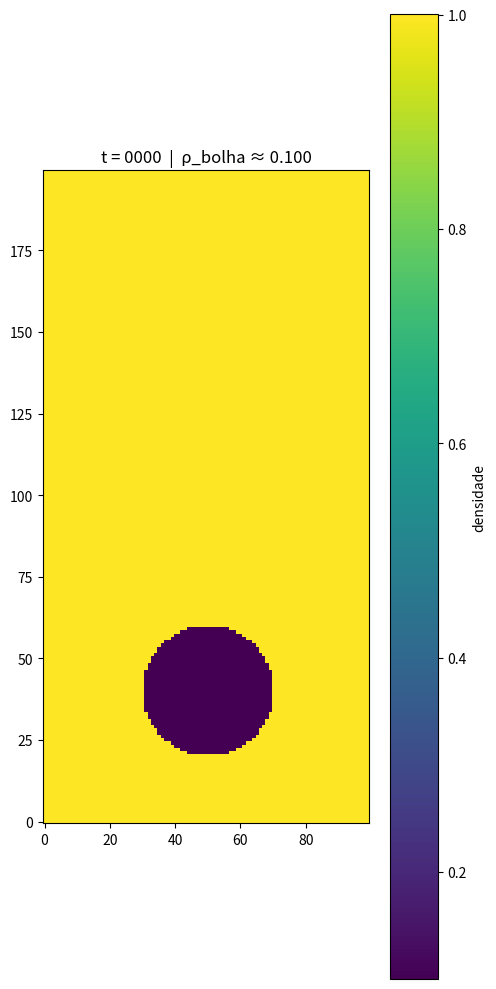
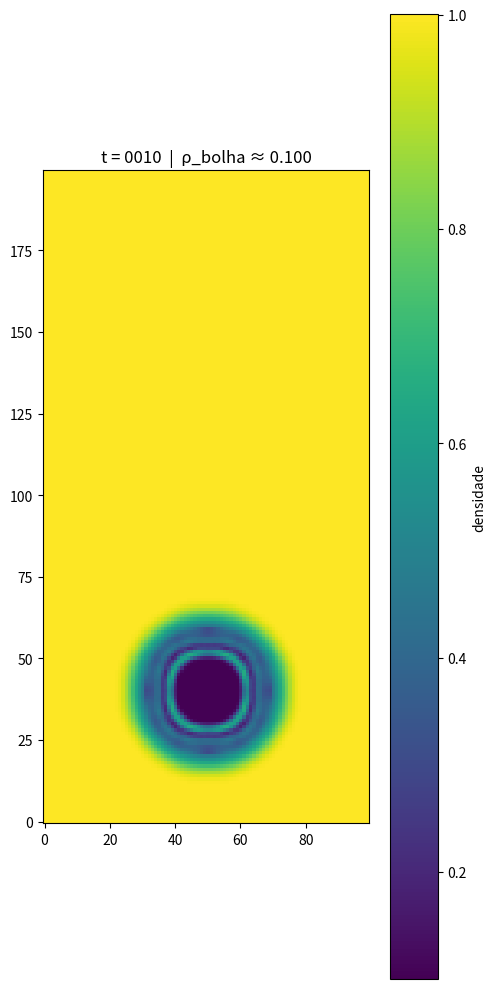
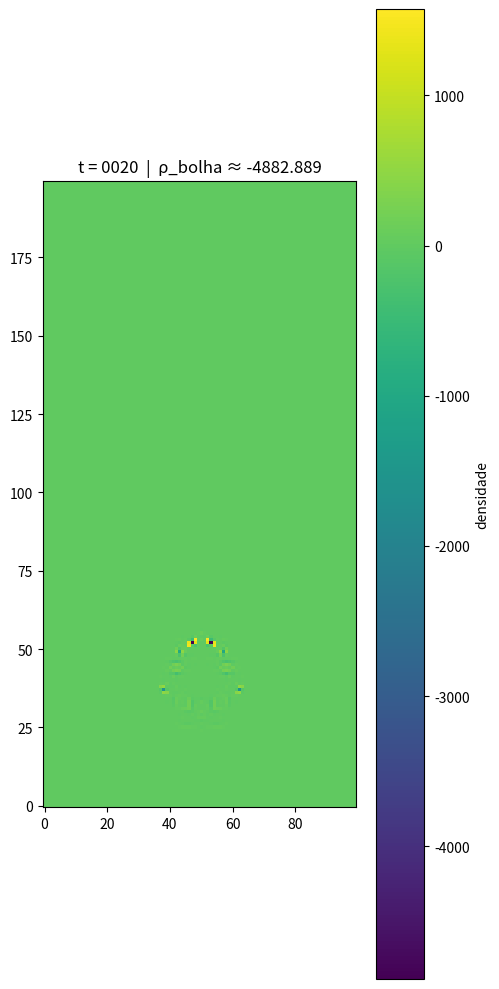
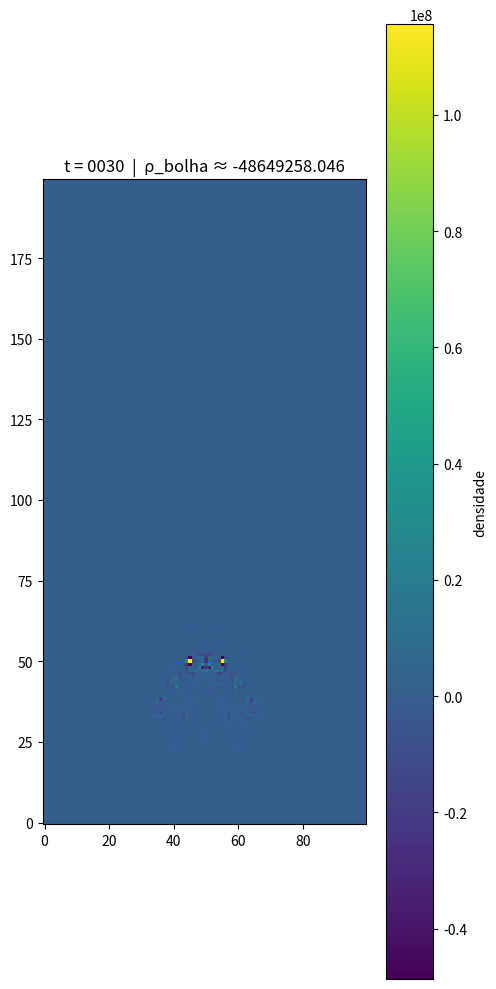
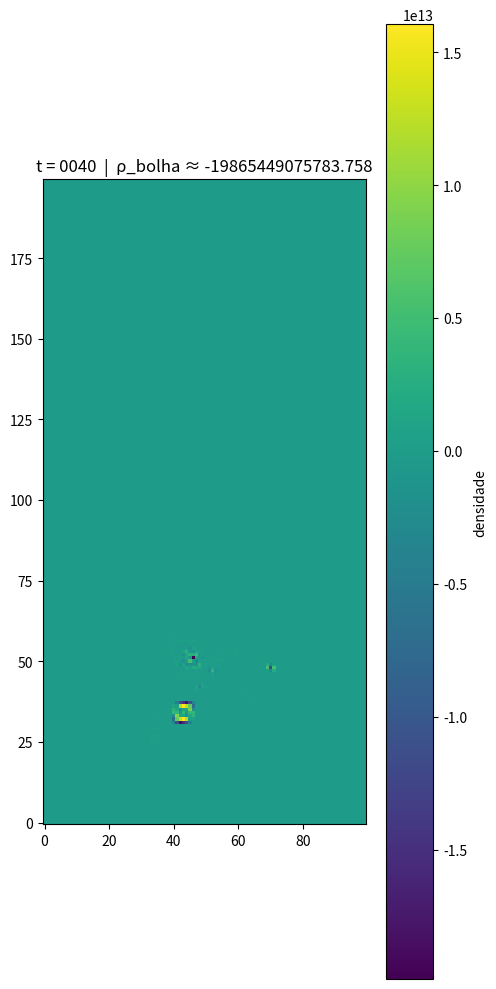
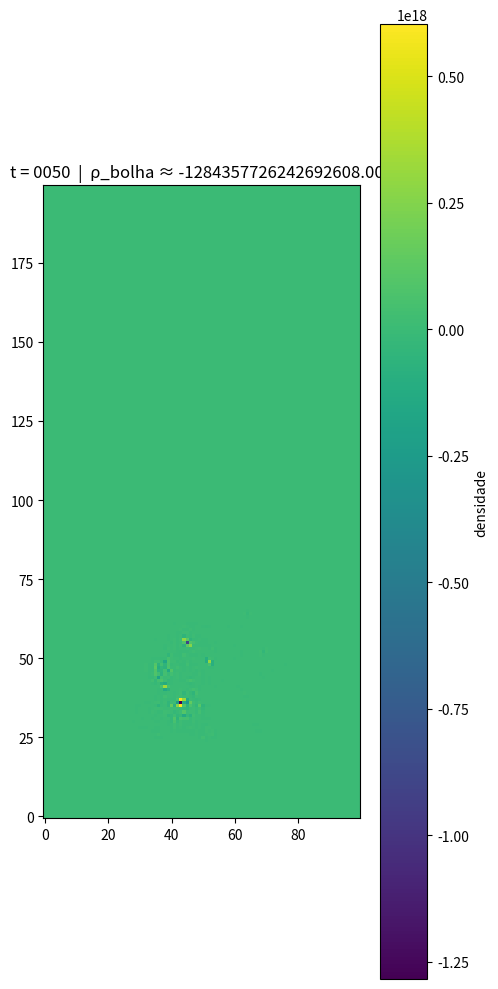
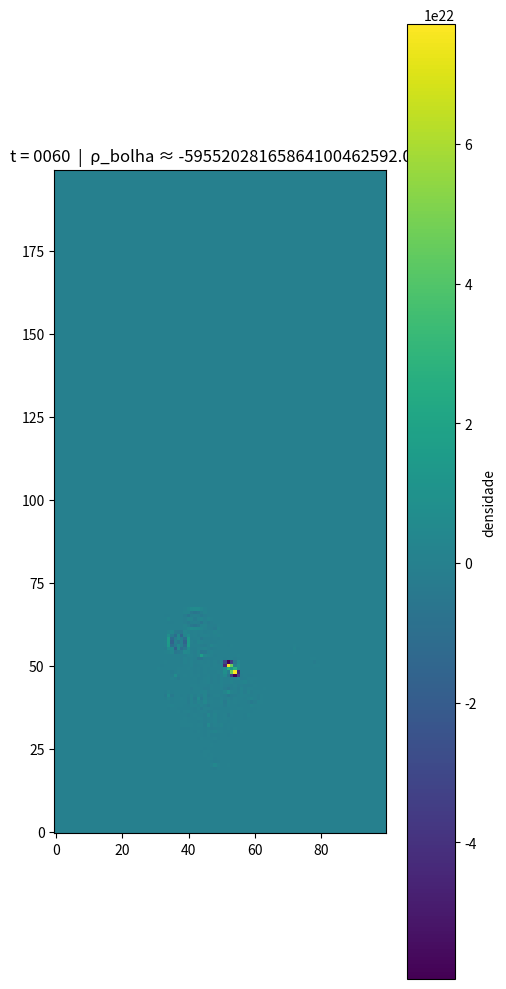
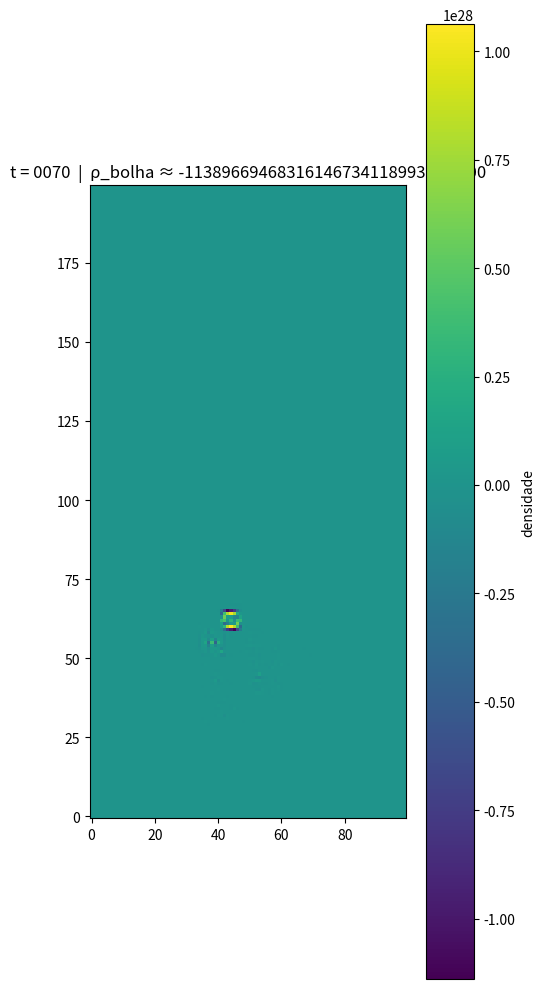
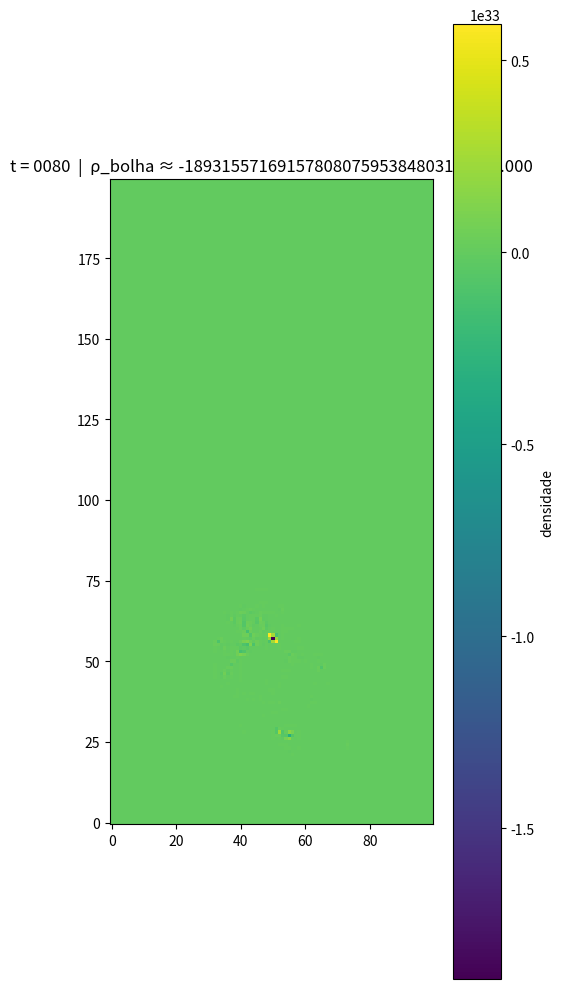
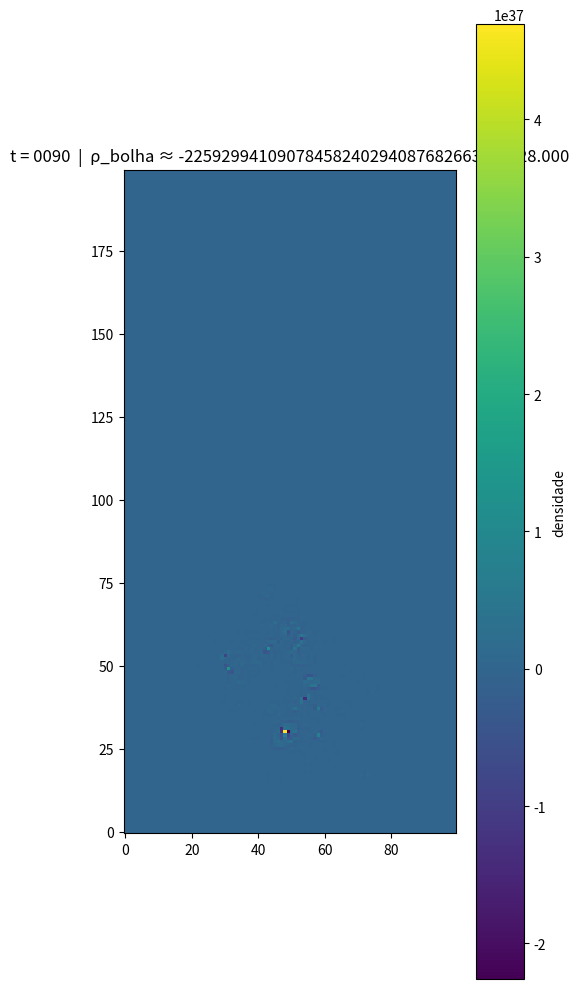
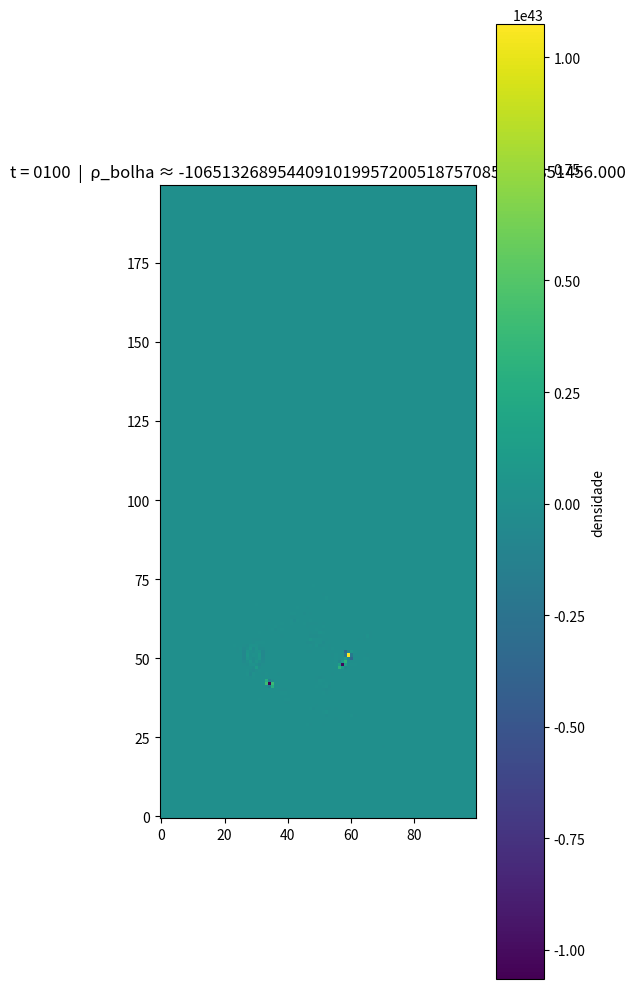
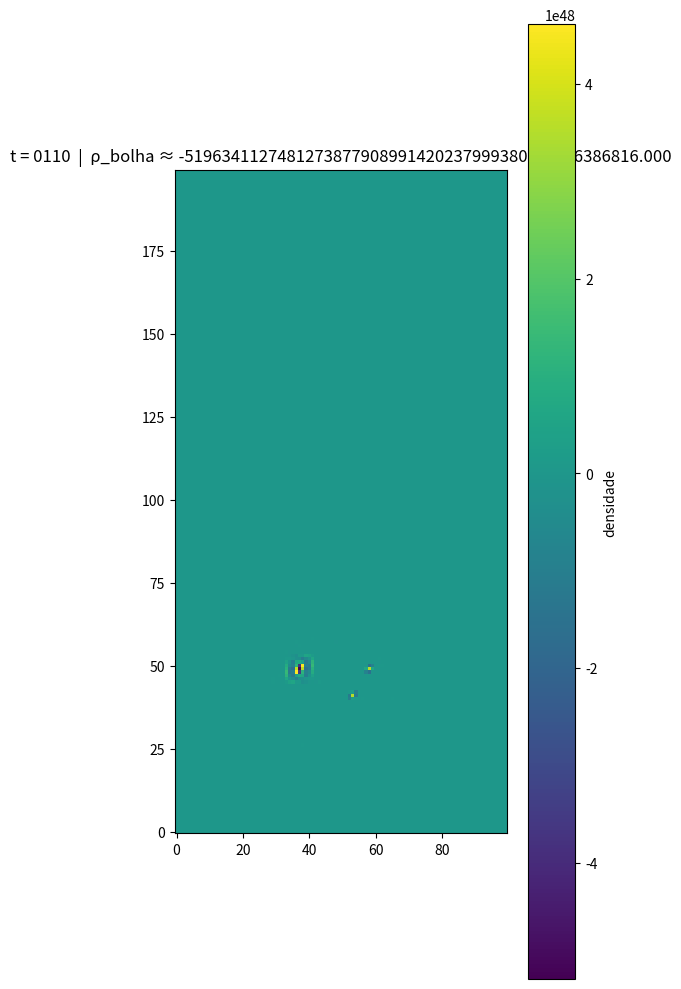
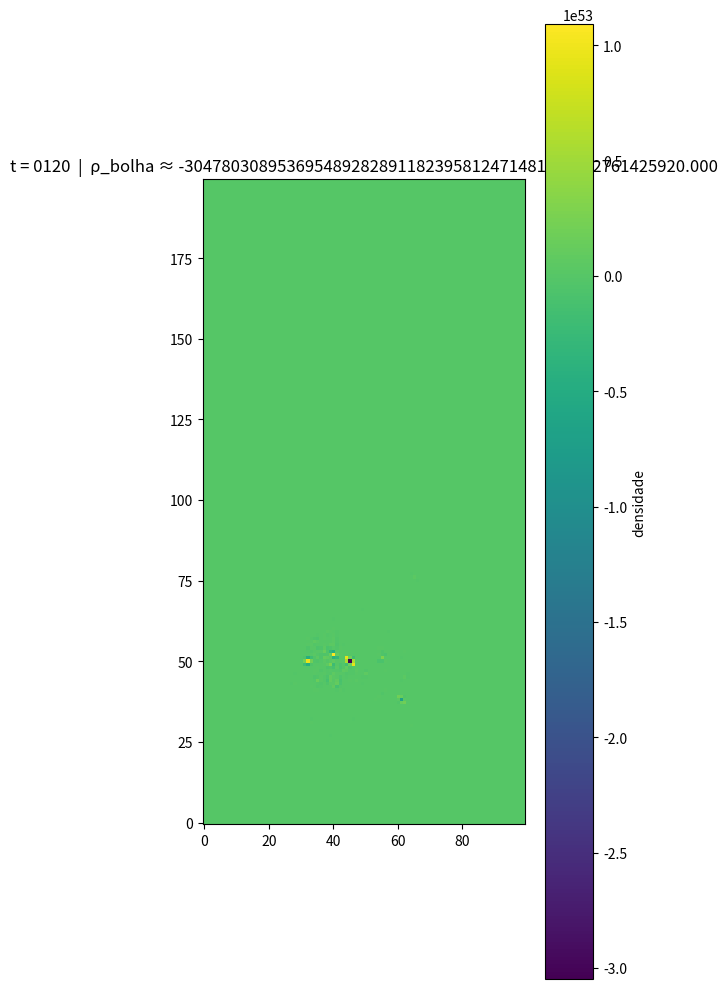
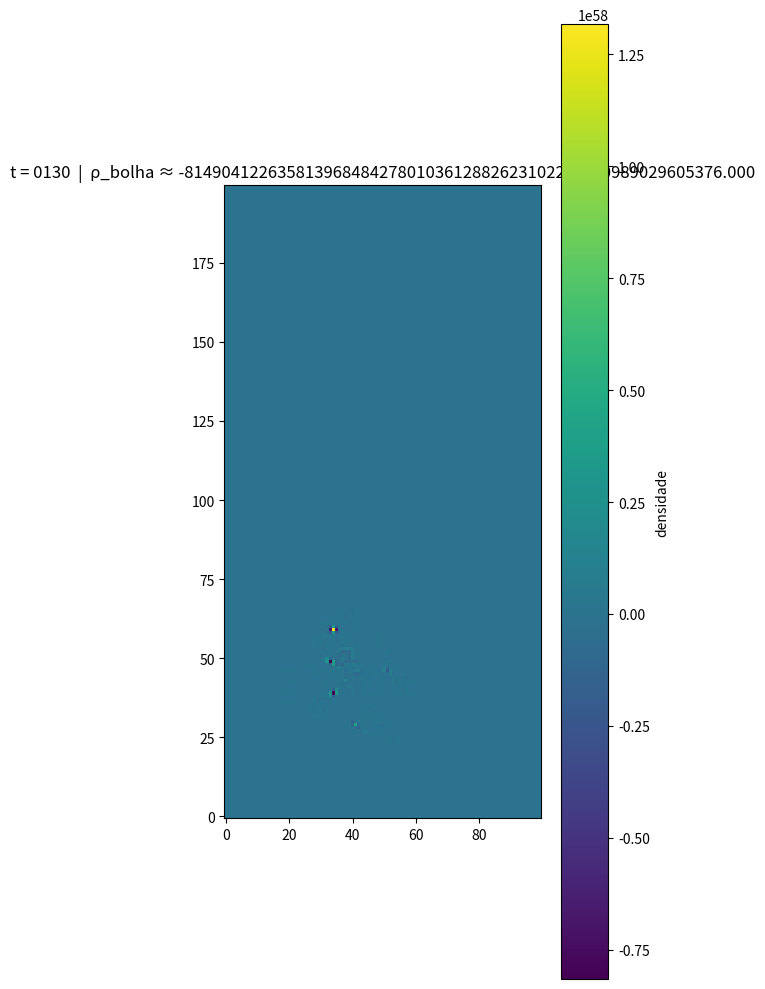
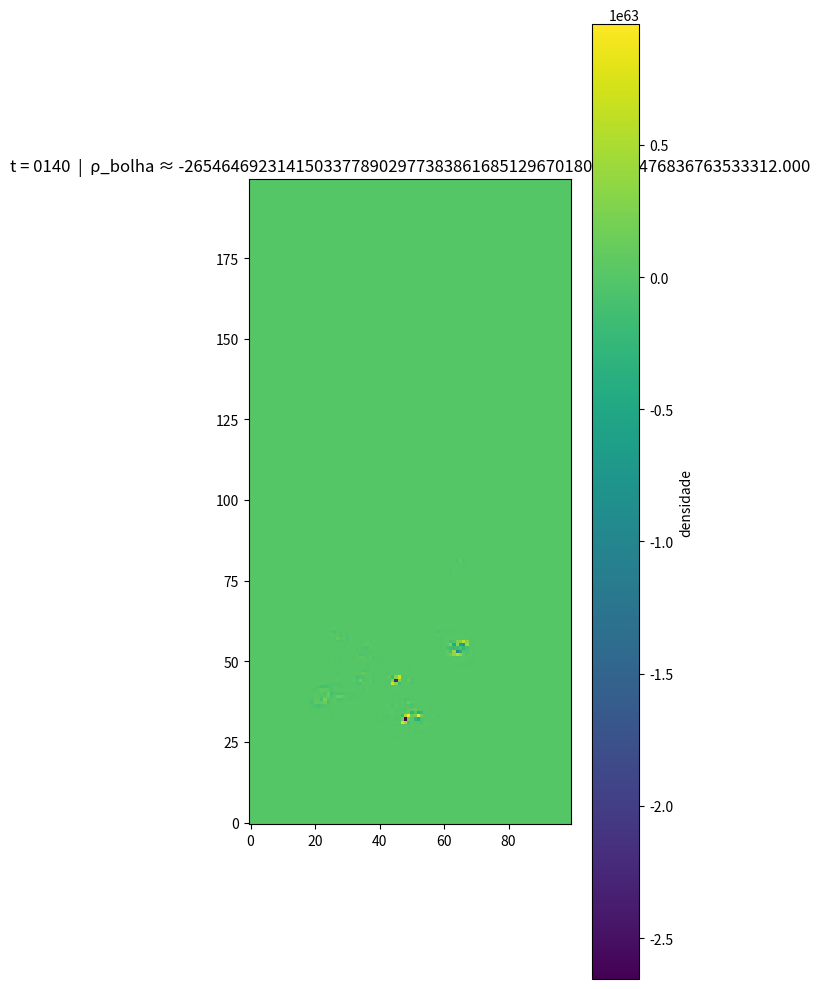
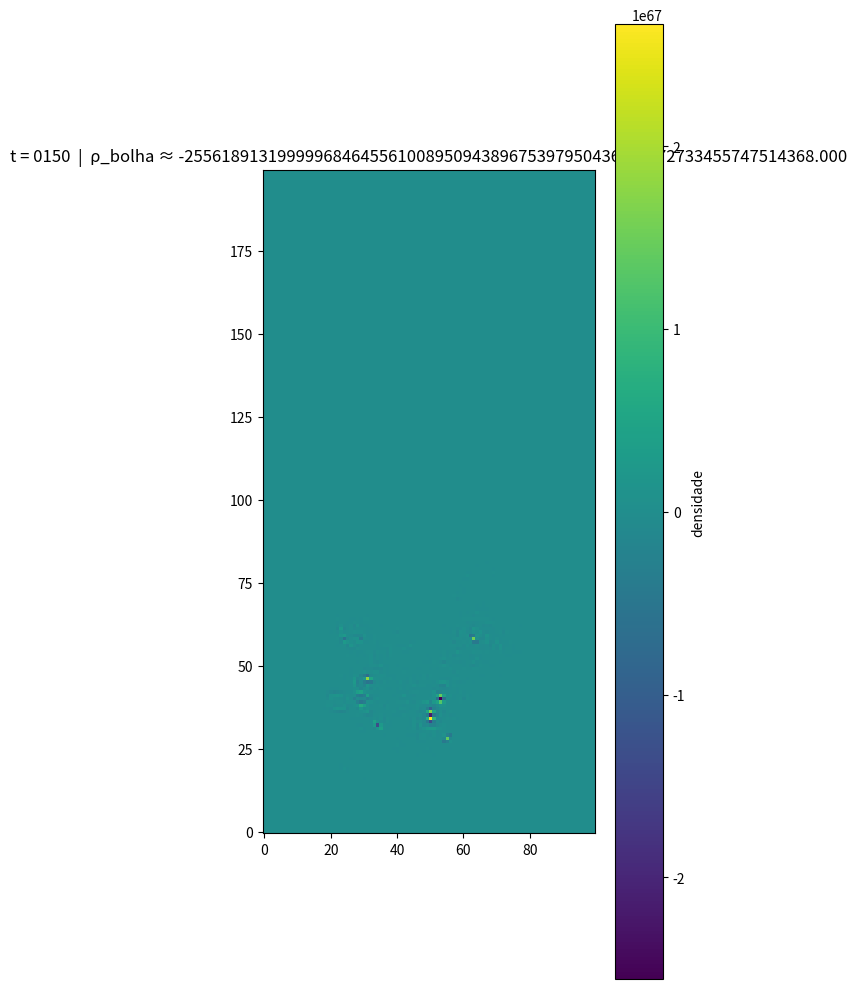

Write the Python code that produced these figures, in order. (Note: this script raises an exception after producing the figures.)
import numpy as np
import matplotlib.pyplot as plt
import os

# Pasta de saída
output_dir = "lbm_bubble_rising_frames"
os.makedirs(output_dir, exist_ok=True)

# Parâmetros
Nx, Ny = 100, 200           # Nx = largura (x), Ny = altura (y)
Nt = 1000
tau = 0.8
g = -0.00005                # ajuste se subir rápido demais

# Velocidades D2Q9
c = np.array([
    [0, 0],
    [1, 0], [0, 1], [-1, 0], [0, -1],
    [1, 1], [-1, 1], [-1, -1], [1, -1]
])
w = np.array([4/9, 1/9,1/9,1/9,1/9, 1/36,1/36,1/36,1/36])

# Distribuições e densidade inicial
f = np.zeros((9, Nx, Ny))
rho = np.ones((Nx, Ny))

# Bolha leve no fundo
radius = 20
center_x = Nx // 2
center_y = 40               # um pouco mais alto para dar espaço

# Correção aqui ↓
X, Y = np.meshgrid(np.arange(Nx), np.arange(Ny), indexing='ij')
mask = (X - center_x)**2 + (Y - center_y)**2 < radius**2
rho[mask] = 0.1

# Inicialização de equilíbrio (zero velocidade inicial)
for i in range(9):
    f[i, :, :] = w[i] * rho

# =============================================
# A partir daqui continua o loop temporal (exemplo mínimo)
# =============================================
for t in range(Nt):
    # Macroscópicas
    rho = np.sum(f, axis=0)
    ux = np.sum(c[:,0,None,None] * f, axis=0) / rho
    uy = np.sum(c[:,1,None,None] * f, axis=0) / rho

    # Gravidade (força de volume simples)
    uy += g

    # Equilíbrio
    feq = np.zeros_like(f)
    u2 = ux**2 + uy**2
    for i in range(9):
        cu = 3 * (c[i,0]*ux + c[i,1]*uy)
        feq[i] = w[i] * rho * (1 + cu + 0.5*cu**2 - 1.5*u2)

    # Colisão
    f -= (1/tau) * (f - feq)

    # Streaming (periódico)
    for i in range(9):
        f[i] = np.roll(f[i], shift=c[i,0], axis=0)
        f[i] = np.roll(f[i], shift=c[i,1], axis=1)

    # Salvar frames a cada 10 passos (menos arquivos)
    if t % 10 == 0:
        plt.figure(figsize=(5, 10))
        plt.imshow(rho.T, origin='lower', cmap='viridis')
        plt.colorbar(label='densidade')
        plt.title(f"t = {t:04d}  |  ρ_bolha ≈ {rho.min():.3f}")
        plt.tight_layout()
        plt.savefig(f"{output_dir}/frame_{t:04d}.png", dpi=100)
        plt.close()

print("Simulação terminada.")
